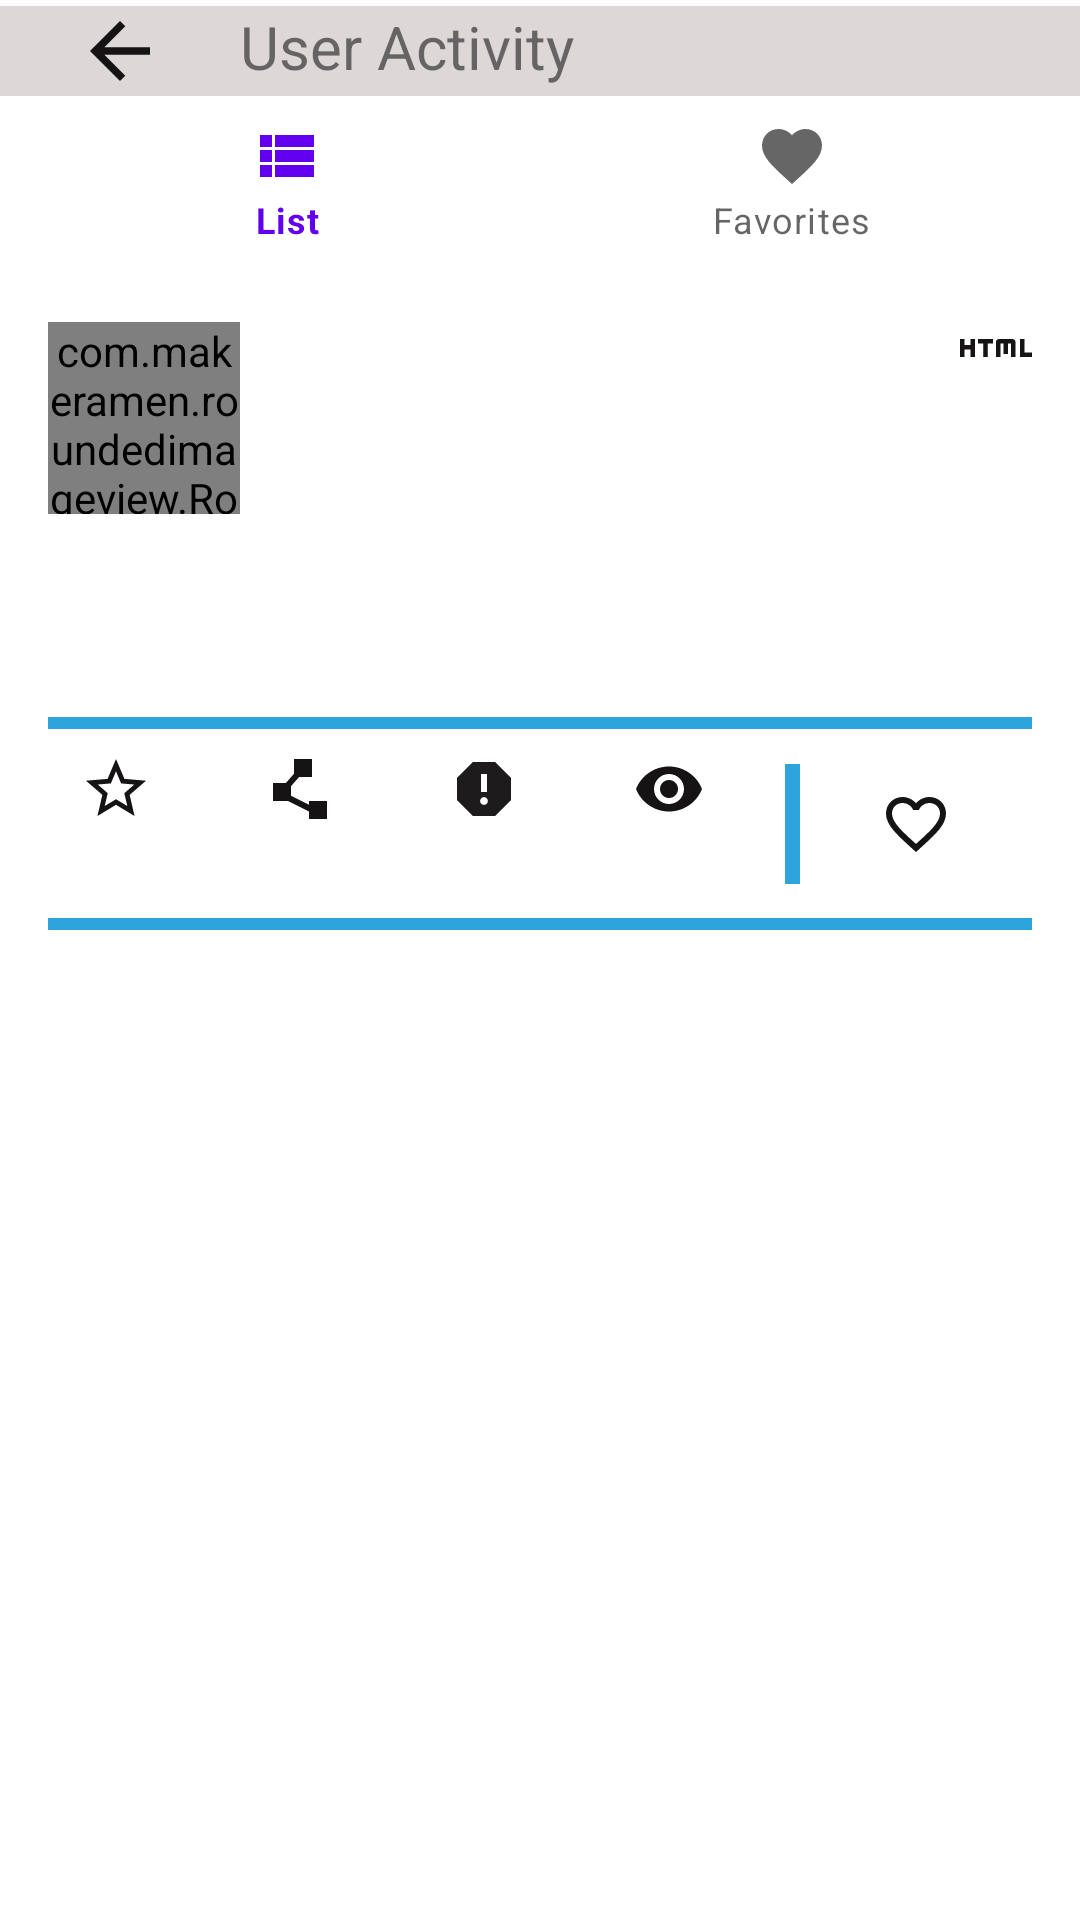

Produce the Android XML layout that renders to this screen, including the resource entries it uses.
<!-- AndroidManifest.xml: application theme Theme.NsoftTask -->
<!-- res/layout/activity_user.xml -->
<?xml version="1.0" encoding="utf-8"?>
<LinearLayout xmlns:android="http://schemas.android.com/apk/res/android"
    android:layout_width="match_parent"
    android:layout_height="match_parent"
    xmlns:app="http://schemas.android.com/apk/res-auto"
    xmlns:tools="http://schemas.android.com/tools"
    android:orientation="vertical"
    tools:context=".DetailsActivity">

    <include layout="@layout/activity_arrow"/>

    <com.google.android.material.appbar.AppBarLayout
        android:layout_width="match_parent"
        android:layout_height="wrap_content"
        android:theme="@style/Theme.NsoftTask">

        <com.google.android.material.bottomnavigation.BottomNavigationView
            android:id="@+id/navigation_user"
            android:layout_width="match_parent"
            android:layout_height="56dp"
            android:layout_gravity="start"
            app:menu="@menu/bottom_nav_menu" />

    </com.google.android.material.appbar.AppBarLayout>

    <androidx.constraintlayout.widget.ConstraintLayout
        android:id="@+id/constraint_layout"
        android:layout_width="match_parent"
        android:layout_height="match_parent"
        app:layout_constraintTop_toTopOf="parent"
        app:layout_constraintStart_toStartOf="parent"
        app:layout_constraintEnd_toEndOf="parent"
        app:layout_constraintBottom_toBottomOf="parent">

        <com.makeramen.roundedimageview.RoundedImageView
            android:id="@+id/image_user"
            android:layout_width="64dp"
            android:layout_height="64dp"
            android:layout_margin="16dp"
            app:layout_constraintBottom_toTopOf="@id/txt_created"
            app:layout_constraintStart_toStartOf="parent"
            app:layout_constraintTop_toTopOf="parent" />

        <TextView
            android:id="@+id/txt_login"
            android:layout_width="0dp"
            android:layout_height="wrap_content"
            android:layout_marginTop="16dp"
            android:layout_marginEnd="8dp"
            android:layout_marginStart="16dp"
            android:layout_marginBottom="16dp"
            android:ellipsize="end"
            android:maxLines="2"
            android:textAppearance="@style/TextAppearance.Material3.TitleMedium"
            app:layout_constraintEnd_toStartOf="@id/image_html"
            app:layout_constraintStart_toEndOf="@id/image_user"
            app:layout_constraintTop_toTopOf="parent" />

        <ImageView
            android:id="@+id/image_html"
            android:layout_width="wrap_content"
            android:layout_height="wrap_content"
            android:layout_marginTop="16dp"
            android:layout_marginEnd="16dp"
            android:layout_marginStart="8dp"
            android:layout_marginBottom="16dp"
            android:drawablePadding="4dp"
            android:src="@drawable/ic_baseline_html_24"
            app:layout_constraintEnd_toEndOf="parent"
            app:layout_constraintStart_toEndOf="@id/txt_login"
            app:layout_constraintTop_toTopOf="parent" />

        <TextView
            android:id="@+id/txt_branch"
            android:layout_width="0dp"
            android:layout_height="wrap_content"
            android:layout_marginTop="8dp"
            android:layout_marginStart="16dp"
            android:layout_marginEnd="16dp"
            android:textAppearance="@style/TextAppearance.Material3.BodySmall"
            app:layout_constraintEnd_toEndOf="parent"
            app:layout_constraintStart_toEndOf="@id/image_user"
            app:layout_constraintTop_toBottomOf="@id/txt_login" />

        <TextView
            android:id="@+id/txt_description"
            android:layout_width="0dp"
            android:layout_height="wrap_content"
            android:layout_marginTop="8dp"
            android:layout_marginStart="16dp"
            android:layout_marginEnd="16dp"
            android:textAppearance="@style/TextAppearance.Material3.BodySmall"
            app:layout_constraintEnd_toEndOf="parent"
            app:layout_constraintStart_toEndOf="@id/image_user"
            app:layout_constraintTop_toBottomOf="@id/txt_branch" />

        <TextView
            android:id="@+id/txt_created"
            android:layout_width="0dp"
            android:layout_height="wrap_content"
            android:layout_margin="16dp"
            android:textAppearance="@style/TextAppearance.Material3.BodySmall"
            app:layout_constraintEnd_toEndOf="parent"
            app:layout_constraintStart_toStartOf="parent"
            app:layout_constraintTop_toBottomOf="@id/txt_description" />

        <TextView
            android:id="@+id/txt_updated"
            android:layout_width="0dp"
            android:layout_height="wrap_content"
            android:layout_marginTop="8dp"
            android:layout_marginStart="16dp"
            android:layout_marginEnd="16dp"
            android:textAppearance="@style/TextAppearance.Material3.BodySmall"
            app:layout_constraintEnd_toEndOf="parent"
            app:layout_constraintStart_toStartOf="parent"
            app:layout_constraintTop_toBottomOf="@id/txt_created" />

        <View
            android:id="@+id/view1"
            android:layout_width="match_parent"
            android:layout_height="4dp"
            android:layout_marginTop="8dp"
            android:layout_marginStart="16dp"
            android:layout_marginEnd="16dp"
            android:background="#2DA5DB"
            app:layout_constraintEnd_toEndOf="parent"
            app:layout_constraintStart_toStartOf="parent"
            app:layout_constraintTop_toBottomOf="@id/txt_updated" />

        <TextView
            android:id="@+id/txt_star"
            android:layout_width="0dp"
            android:layout_height="wrap_content"
            android:layout_marginTop="8dp"
            android:layout_marginStart="16dp"
            android:layout_marginEnd="8dp"
            android:layout_marginBottom="8dp"
            android:drawablePadding="4dp"
            android:textAlignment="center"
            app:drawableTopCompat="@drawable/ic_baseline_star_outline_24"
            app:layout_constraintEnd_toStartOf="@id/txt_forks"
            app:layout_constraintStart_toStartOf="parent"
            app:layout_constraintTop_toBottomOf="@id/view1" />

        <TextView
            android:id="@+id/txt_forks"
            android:layout_width="0dp"
            android:layout_height="wrap_content"
            android:layout_margin="8dp"
            android:drawablePadding="4dp"
            android:textAlignment="center"
            app:drawableTopCompat="@drawable/ic_baseline_polyline_24"
            app:layout_constraintEnd_toStartOf="@id/txt_issues"
            app:layout_constraintStart_toEndOf="@id/txt_star"
            app:layout_constraintTop_toBottomOf="@id/view1" />

        <TextView
            android:id="@+id/txt_issues"
            android:layout_width="0dp"
            android:layout_height="wrap_content"
            android:layout_margin="8dp"
            android:drawablePadding="4dp"
            android:textAlignment="center"
            app:drawableTopCompat="@drawable/ic_baseline_report_about_24"
            app:layout_constraintEnd_toStartOf="@id/txt_watchers"
            app:layout_constraintStart_toEndOf="@id/txt_forks"
            app:layout_constraintTop_toBottomOf="@id/view1" />

        <TextView
            android:id="@+id/txt_watchers"
            android:layout_width="0dp"
            android:layout_height="wrap_content"
            android:layout_margin="8dp"
            android:drawablePadding="4dp"
            android:textAlignment="center"
            app:drawableTopCompat="@drawable/ic_baseline_remove_red_eye_24"
            app:layout_constraintEnd_toStartOf="@+id/view2"
            app:layout_constraintStart_toEndOf="@id/txt_issues"
            app:layout_constraintTop_toBottomOf="@id/view1" />

        <View
            android:id="@+id/view2"
            android:layout_width="5dp"
            android:layout_height="40dp"
            android:layout_margin="8dp"
            android:background="#2DA5DB"
            app:layout_constraintBottom_toTopOf="@id/list_divider"
            app:layout_constraintEnd_toStartOf="@id/image_favorite"
            app:layout_constraintStart_toEndOf="@id/txt_watchers"
            app:layout_constraintTop_toBottomOf="@id/view1" />

        <ImageView
            android:id="@+id/image_favorite"
            android:layout_width="0dp"
            android:layout_height="wrap_content"
            android:layout_marginTop="8dp"
            android:layout_marginStart="8dp"
            android:layout_marginEnd="32dp"
            android:layout_marginBottom="8dp"
            android:drawablePadding="4dp"
            android:src="@drawable/ic_baseline_favorite_border_24"
            app:layout_constraintBottom_toTopOf="@id/list_divider"
            app:layout_constraintEnd_toEndOf="parent"
            app:layout_constraintStart_toEndOf="@id/view2"
            app:layout_constraintTop_toBottomOf="@id/view1" />

        <View
            android:id="@+id/list_divider"
            android:layout_width="match_parent"
            android:layout_height="4dp"
            android:layout_marginTop="8dp"
            android:layout_marginStart="16dp"
            android:layout_marginEnd="16dp"
            android:background="#2DA5DB"
            app:layout_constraintEnd_toEndOf="parent"
            app:layout_constraintStart_toStartOf="parent"
            app:layout_constraintTop_toBottomOf="@id/txt_star" />


        <androidx.recyclerview.widget.RecyclerView
            android:id="@+id/recycler_contributors"
            android:layout_width="match_parent"
            android:layout_height="0dp"
            android:layout_marginTop="8dp"
            android:layout_marginStart="16dp"
            android:layout_marginEnd="16dp"
            app:layout_constraintBottom_toBottomOf="parent"
            app:layout_constraintEnd_toEndOf="parent"
            app:layout_constraintStart_toStartOf="parent"
            app:layout_constraintTop_toBottomOf="@id/list_divider"/>

    </androidx.constraintlayout.widget.ConstraintLayout>


    <androidx.recyclerview.widget.RecyclerView
        android:id="@+id/recycler_favorites"
        android:layout_width="match_parent"
        android:layout_height="wrap_content"
        android:background="@color/oker"/>

</LinearLayout>
<!-- res/layout/activity_arrow.xml (included above) -->
<?xml version="1.0" encoding="utf-8"?>
<LinearLayout xmlns:android="http://schemas.android.com/apk/res/android"
    android:layout_width="match_parent"
    android:layout_height="30dp"
    android:layout_marginTop="2dp"
    android:orientation="horizontal"
    android:background="@color/oker">


    <ImageView
        android:id="@+id/arrow_image"
        android:layout_width="80dp"
        android:layout_height="30dp"
        android:src="@drawable/ic_baseline_arrow_back_24"/>

    <TextView
        android:id="@+id/text"
        android:layout_width="250dp"
        android:layout_height="wrap_content"
        android:text="User Activity"
        android:textSize="20sp"/>


</LinearLayout>
<!-- resources referenced by this layout -->
<resources>
  <color name="oker">#DDD7D7</color>
  <!-- drawable ic_baseline_arrow_back_24 (drawable) -->
  <vector android:autoMirrored="true" android:height="24dp"
      android:tint="#151313" android:viewportHeight="24"
      android:viewportWidth="24" android:width="24dp" xmlns:android="http://schemas.android.com/apk/res/android">
      <path android:fillColor="@android:color/white" android:pathData="M20,11H7.83l5.59,-5.59L12,4l-8,8 8,8 1.41,-1.41L7.83,13H20v-2z"/>
  </vector>
  <!-- drawable ic_baseline_html_24 (drawable) -->
  <vector android:height="24dp" android:tint="#151313"
      android:viewportHeight="24" android:viewportWidth="24"
      android:width="24dp" xmlns:android="http://schemas.android.com/apk/res/android">
      <path android:fillColor="@android:color/white" android:pathData="M3.5,9H5v6H3.5v-2.5h-2V15H0V9h1.5v2h2V9zM17.5,9H13c-0.55,0 -1,0.45 -1,1v5h1.5v-4.5h1V14H16v-3.51h1V15h1.5v-5C18.5,9.45 18.05,9 17.5,9zM11,9H6v1.5h1.75V15h1.5v-4.5H11V9zM24,15v-1.5h-2.5V9H20v6H24z"/>
  </vector>
  <!-- drawable ic_baseline_polyline_24 (drawable) -->
  <vector android:height="24dp" android:tint="#151313"
      android:viewportHeight="24" android:viewportWidth="24"
      android:width="24dp" xmlns:android="http://schemas.android.com/apk/res/android">
      <path android:fillColor="@android:color/white" android:pathData="M15,16l0,1.26l-6,-3l0,-3.17l2.7,-3.09l4.3,0l0,-6l-6,0l0,4.9l-2.7,3.1l-4.3,0l0,6l5,0l7,3.5l0,2.5l6,0l0,-6z"/>
  </vector>
  <!-- drawable ic_baseline_remove_red_eye_24 (drawable) -->
  <vector android:height="24dp" android:tint="#151313"
      android:viewportHeight="24" android:viewportWidth="24"
      android:width="24dp" xmlns:android="http://schemas.android.com/apk/res/android">
      <path android:fillColor="@android:color/white" android:pathData="M12,4.5C7,4.5 2.73,7.61 1,12c1.73,4.39 6,7.5 11,7.5s9.27,-3.11 11,-7.5c-1.73,-4.39 -6,-7.5 -11,-7.5zM12,17c-2.76,0 -5,-2.24 -5,-5s2.24,-5 5,-5 5,2.24 5,5 -2.24,5 -5,5zM12,9c-1.66,0 -3,1.34 -3,3s1.34,3 3,3 3,-1.34 3,-3 -1.34,-3 -3,-3z"/>
  </vector>
  <!-- drawable ic_baseline_report_about_24 (drawable) -->
  <vector android:height="24dp" android:tint="#1D1B1B"
      android:viewportHeight="24" android:viewportWidth="24"
      android:width="24dp" xmlns:android="http://schemas.android.com/apk/res/android">
      <path android:fillColor="@android:color/white" android:pathData="M15.73,3L8.27,3L3,8.27v7.46L8.27,21h7.46L21,15.73L21,8.27L15.73,3zM12,17.3c-0.72,0 -1.3,-0.58 -1.3,-1.3 0,-0.72 0.58,-1.3 1.3,-1.3 0.72,0 1.3,0.58 1.3,1.3 0,0.72 -0.58,1.3 -1.3,1.3zM13,13h-2L11,7h2v6z"/>
  </vector>
  <!-- drawable ic_baseline_star_outline_24 (drawable) -->
  <vector android:height="24dp" android:tint="#151313"
      android:viewportHeight="24" android:viewportWidth="24"
      android:width="24dp" xmlns:android="http://schemas.android.com/apk/res/android">
      <path android:fillColor="@android:color/white" android:pathData="M22,9.24l-7.19,-0.62L12,2 9.19,8.63 2,9.24l5.46,4.73L5.82,21 12,17.27 18.18,21l-1.63,-7.03L22,9.24zM12,15.4l-3.76,2.27 1,-4.28 -3.32,-2.88 4.38,-0.38L12,6.1l1.71,4.04 4.38,0.38 -3.32,2.88 1,4.28L12,15.4z"/>
  </vector>
  <style name="Theme.NsoftTask" parent="Theme.MaterialComponents.DayNight.DarkActionBar">
          
          <item name="colorPrimary">@color/purple_500</item>
          <item name="colorPrimaryVariant">@color/purple_700</item>
          <item name="colorOnPrimary">@color/white</item>
          
          <item name="colorSecondary">@color/teal_200</item>
          <item name="colorSecondaryVariant">@color/teal_700</item>
          <item name="colorOnSecondary">@color/black</item>
          
          <item name="android:statusBarColor" tools:targetApi="l">?attr/colorPrimaryVariant</item>
          
      </style>
  <color name="purple_500">#FF6200EE</color>
  <color name="purple_700">#FF3700B3</color>
  <color name="white">#FFFFFFFF</color>
  <color name="teal_200">#FF03DAC5</color>
  <color name="teal_700">#FF018786</color>
  <color name="black">#FF000000</color>
</resources>
